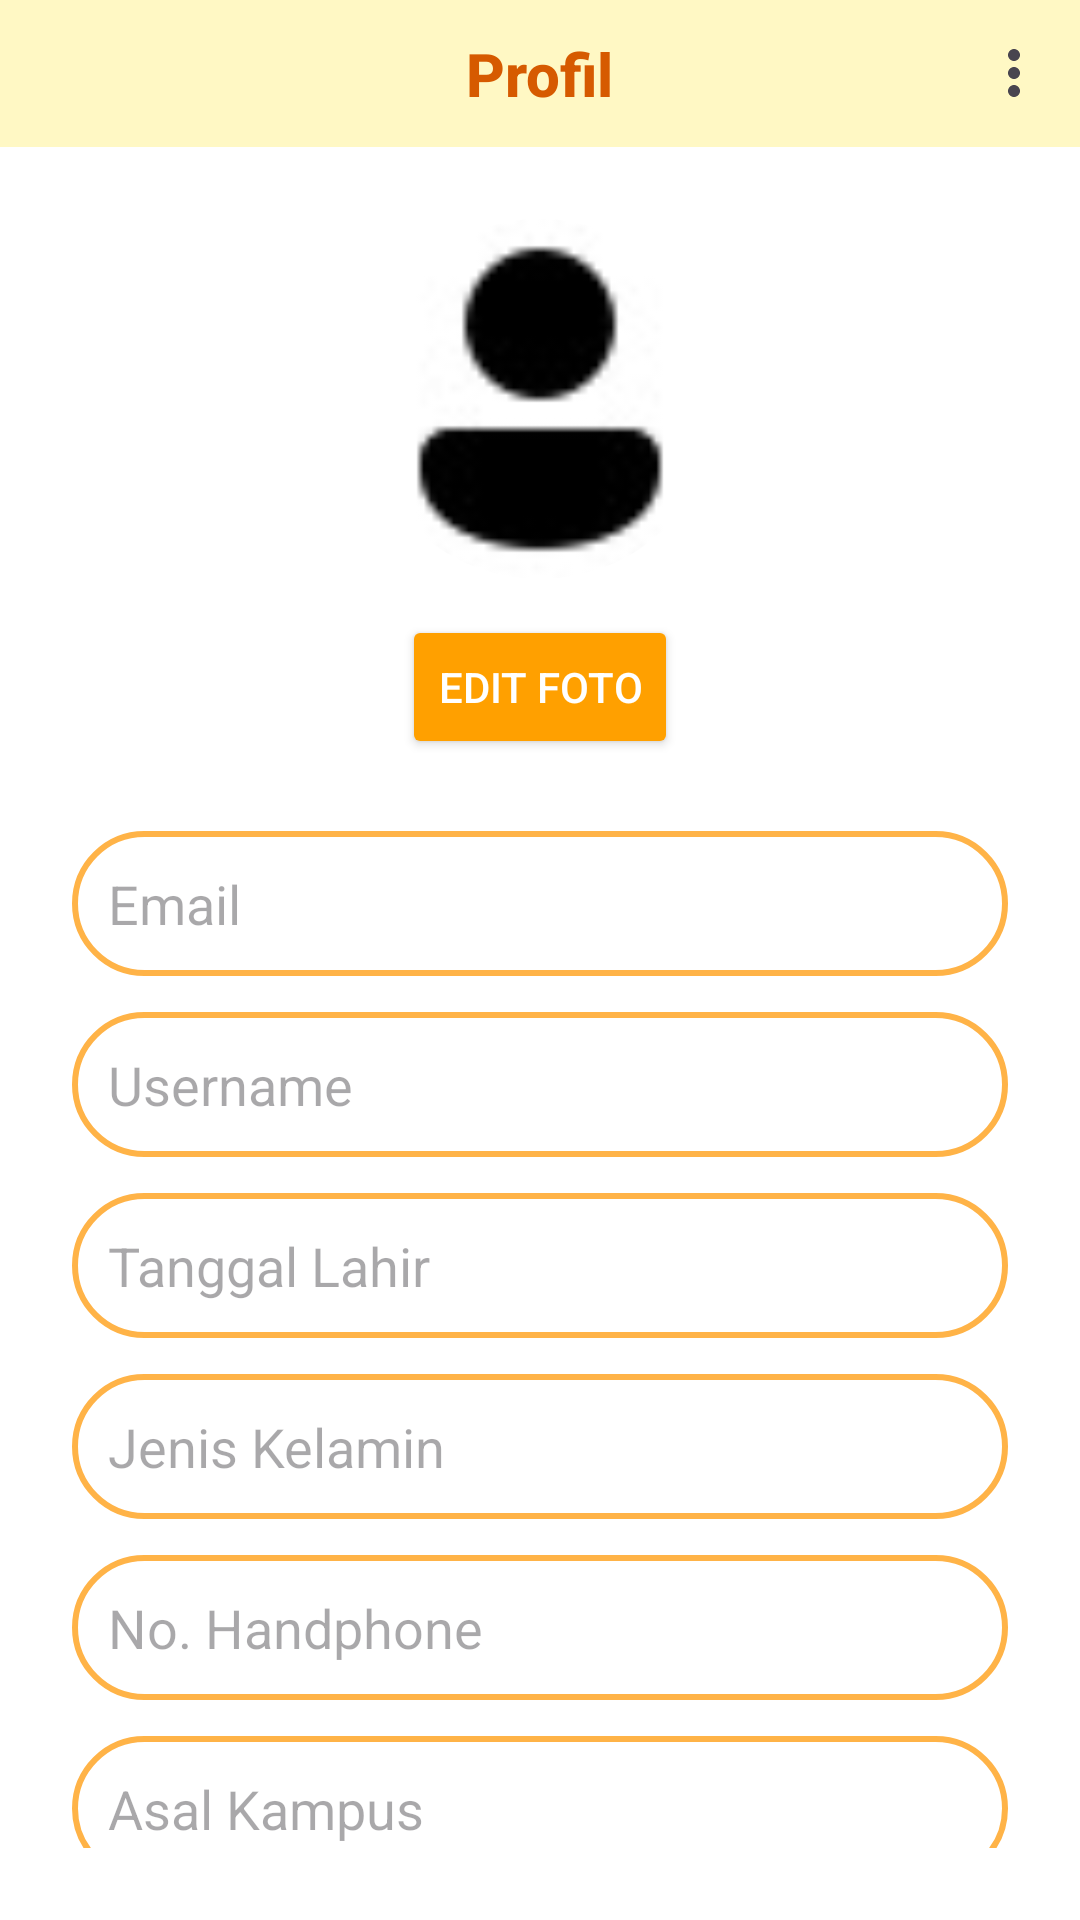

Write the Android layout XML for this screen, with the resource values it uses.
<!-- AndroidManifest.xml: application theme Theme.CuanManis -->
<!-- res/layout/fragment_profile.xml -->
<?xml version="1.0" encoding="utf-8"?>
<androidx.coordinatorlayout.widget.CoordinatorLayout
    xmlns:android="http://schemas.android.com/apk/res/android"
    xmlns:app="http://schemas.android.com/apk/res-auto"
    android:layout_width="match_parent"
    android:layout_height="match_parent"
    android:background="#FFFfff">

    
    <com.google.android.material.appbar.AppBarLayout
        android:layout_width="match_parent"
        android:layout_height="wrap_content"
        android:background="#FFF8C4">

        <com.google.android.material.appbar.MaterialToolbar
            android:id="@+id/toolbar"
            android:layout_width="match_parent"
            android:layout_height="49dp"
            app:title="Profil"
            app:titleCentered="true"
            app:titleTextAppearance="@style/ToolbarTitleBold"
            app:menu="@menu/profile_menu" />
    </com.google.android.material.appbar.AppBarLayout>

    
    <androidx.core.widget.NestedScrollView
        android:layout_width="match_parent"
        android:layout_height="match_parent"
        app:layout_behavior="@string/appbar_scrolling_view_behavior"
        android:padding="24dp"
        android:fillViewport="true">

        <LinearLayout
            android:layout_width="match_parent"
            android:layout_height="wrap_content"
            android:orientation="vertical"
            android:gravity="center_horizontal">

            
            <ImageView
                android:id="@+id/imgProfile"
                android:layout_width="120dp"
                android:layout_height="120dp"
                android:src="@drawable/ic_profile_placeholder"
                android:scaleType="centerCrop"
                android:background="@drawable/bg_profile_circle"
                android:clipToOutline="true"
                android:layout_marginBottom="12dp" />

            
            <Button
                android:id="@+id/btnChangePhoto"
                android:layout_width="wrap_content"
                android:layout_height="wrap_content"
                android:text="Edit Foto"
                android:textColor="#FFFFFF"
                android:backgroundTint="#FFA000"
                android:enabled="true"
                android:layout_marginBottom="24dp" />

            
            <EditText
                android:id="@+id/etEmail"
                style="@style/CuanInputStyle"
                android:hint="Email"
                android:inputType="textEmailAddress" />

            <EditText
                android:id="@+id/etUsername"
                style="@style/CuanInputStyle"
                android:hint="Username"
                android:inputType="textPersonName" />

            <EditText
                android:id="@+id/etDob"
                style="@style/CuanInputStyle"
                android:hint="Tanggal Lahir"
                android:inputType="date" />

            <EditText
                android:id="@+id/etGender"
                style="@style/CuanInputStyle"
                android:hint="Jenis Kelamin"
                android:inputType="text" />

            <EditText
                android:id="@+id/etPhone"
                style="@style/CuanInputStyle"
                android:hint="No. Handphone"
                android:inputType="phone" />

            <EditText
                android:id="@+id/etCampus"
                style="@style/CuanInputStyle"
                android:hint="Asal Kampus"
                android:inputType="text" />

            <EditText
                android:id="@+id/etMajor"
                style="@style/CuanInputStyle"
                android:hint="Jurusan"
                android:inputType="text" />

            <EditText
                android:id="@+id/etAlamat"
                style="@style/CuanInputStyle"
                android:hint="Alamat"
                android:inputType="textPostalAddress" />

            
            <Button
                android:id="@+id/btnSave"
                android:layout_width="match_parent"
                android:layout_height="wrap_content"
                android:text="Simpan"
                android:textColor="#FFFFFF"
                android:backgroundTint="#F57C00"
                android:layout_marginTop="24dp"
                android:layout_marginBottom="80dp" />

        </LinearLayout>
        
    </androidx.core.widget.NestedScrollView>




</androidx.coordinatorlayout.widget.CoordinatorLayout>
<!-- resources referenced by this layout -->
<resources>
  <!-- drawable bg_profile_circle (drawable) -->
  <shape xmlns:android="http://schemas.android.com/apk/res/android" android:shape="oval">
      <solid android:color="#FFffff"/> 
  </shape>
  <!-- drawable ic_profile_placeholder: jpg bitmap (drawable, 1401 bytes) -->
  <style name="CuanInputStyle">
          <item name="android:layout_width">match_parent</item>
          <item name="android:layout_height">wrap_content</item>
          <item name="android:background">@drawable/bg_input_orange_outline</item>
          <item name="android:padding">12dp</item>
          <item name="android:layout_marginBottom">12dp</item>
          <item name="android:textColor">@color/text_input_color</item>
          <item name="android:fontFamily">sans-serif</item>
  
      </style>
  <style name="ToolbarTitleBold" parent="TextAppearance.Widget.AppCompat.Toolbar.Title">
          <item name="android:textStyle">bold</item>
          <item name="android:textColor">#D65A00</item>
          <item name="android:backgroundTint">#FFCD85</item>
      </style>
  <style name="Theme.CuanManis" parent="Base.Theme.CuanManis">
          
      </style>
  <!-- drawable bg_input_orange_outline (drawable) -->
  <?xml version="1.0" encoding="utf-8"?>
  <shape xmlns:android="http://schemas.android.com/apk/res/android" android:shape="rectangle">
      <solid android:color="#00FFFFFF" />
      <stroke android:width="2dp" android:color="#FFB347" /> 
      <corners android:radius="24dp" />
      <padding android:left="8dp" android:top="8dp" android:right="8dp" android:bottom="8dp" />
  </shape>
  <color name="text_input_color">#000000</color>
  <style name="Base.Theme.CuanManis" parent="Theme.Material3.DayNight.NoActionBar">
          
          
      </style>
</resources>
